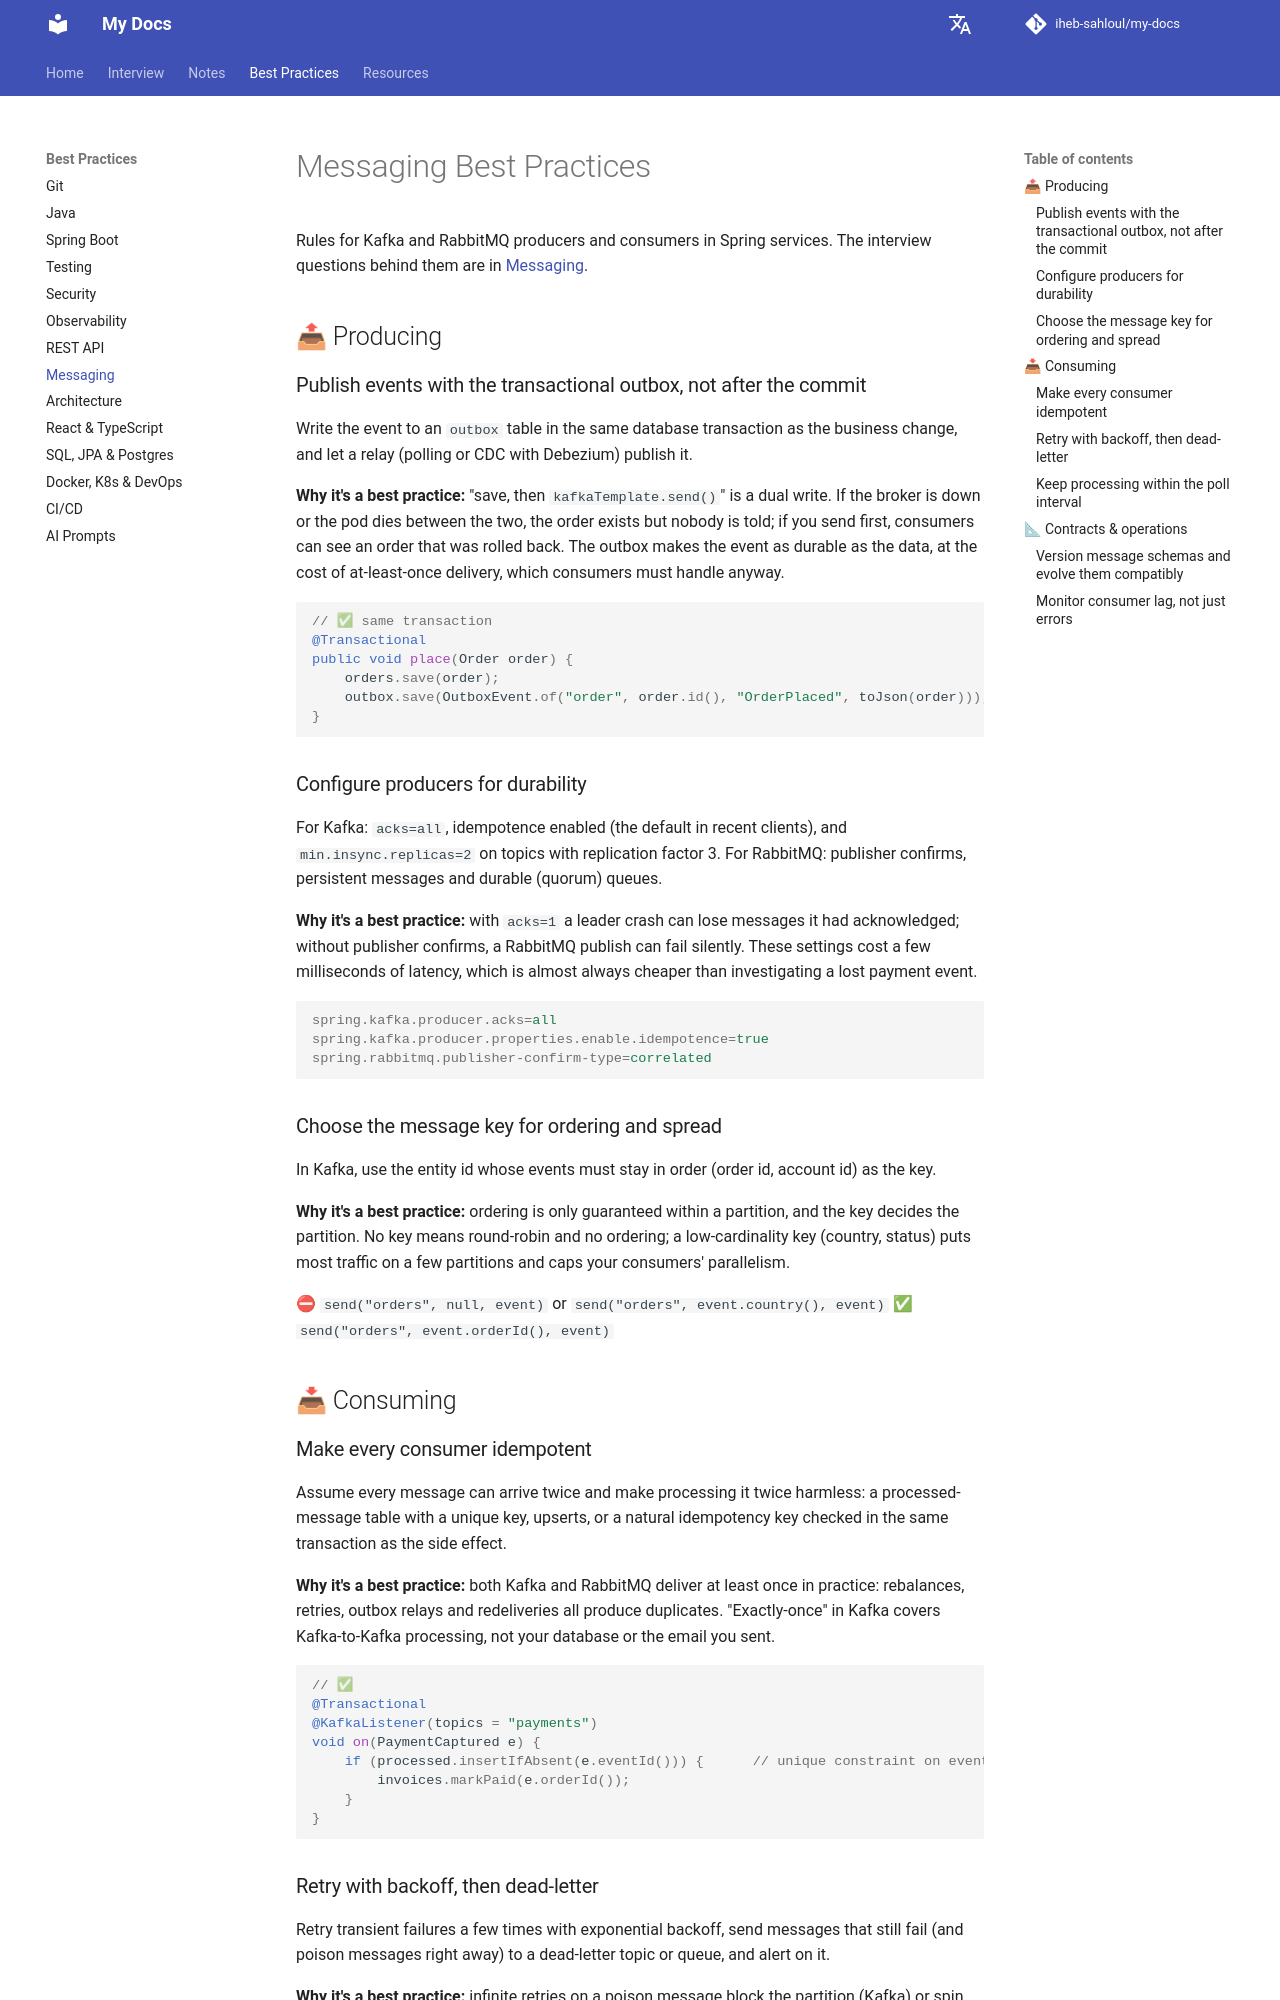

repository: iheb-sahloul/my-docs · page: best-practices/messaging/index.html · generator: mkdocs

# Messaging Best Practices

Rules for Kafka and RabbitMQ producers and consumers in Spring services. The interview questions behind them are in [Messaging](../interviews/messaging-rabbitmq-kafka.md).

## 📤 Producing

### Publish events with the transactional outbox, not after the commit

Write the event to an `outbox` table in the same database transaction as the business change, and let a relay
(polling or CDC with Debezium) publish it.

**Why it's a best practice:** "save, then `kafkaTemplate.send()`" is a dual write. If the broker is down or the pod
dies between the two, the order exists but nobody is told; if you send first, consumers can see an order that was
rolled back. The outbox makes the event as durable as the data, at the cost of at-least-once delivery, which
consumers must handle anyway.

```java
// ✅ same transaction
@Transactional
public void place(Order order) {
    orders.save(order);
    outbox.save(OutboxEvent.of("order", order.id(), "OrderPlaced", toJson(order)));
}
```

### Configure producers for durability

For Kafka: `acks=all`, idempotence enabled (the default in recent clients), and `min.insync.replicas=2` on topics
with replication factor 3. For RabbitMQ: publisher confirms, persistent messages and durable (quorum) queues.

**Why it's a best practice:** with `acks=1` a leader crash can lose messages it had acknowledged; without publisher
confirms, a RabbitMQ publish can fail silently. These settings cost a few milliseconds of latency, which is almost
always cheaper than investigating a lost payment event.

```properties
spring.kafka.producer.acks=all
spring.kafka.producer.properties.enable.idempotence=true
spring.rabbitmq.publisher-confirm-type=correlated
```

### Choose the message key for ordering and spread

In Kafka, use the entity id whose events must stay in order (order id, account id) as the key.

**Why it's a best practice:** ordering is only guaranteed within a partition, and the key decides the partition. No key
means round-robin and no ordering; a low-cardinality key (country, status) puts most traffic on a few partitions and
caps your consumers' parallelism.

⛔ `send("orders", null, event)` or `send("orders", event.country(), event)`
✅ `send("orders", event.orderId(), event)`

## 📥 Consuming

### Make every consumer idempotent

Assume every message can arrive twice and make processing it twice harmless: a processed-message table with a
unique key, upserts, or a natural idempotency key checked in the same transaction as the side effect.

**Why it's a best practice:** both Kafka and RabbitMQ deliver at least once in practice: rebalances, retries, outbox
relays and redeliveries all produce duplicates. "Exactly-once" in Kafka covers Kafka-to-Kafka processing, not your
database or the email you sent.

```java
// ✅
@Transactional
@KafkaListener(topics = "payments")
void on(PaymentCaptured e) {
    if (processed.insertIfAbsent(e.eventId())) {      // unique constraint on event_id
        invoices.markPaid(e.orderId());
    }
}
```
